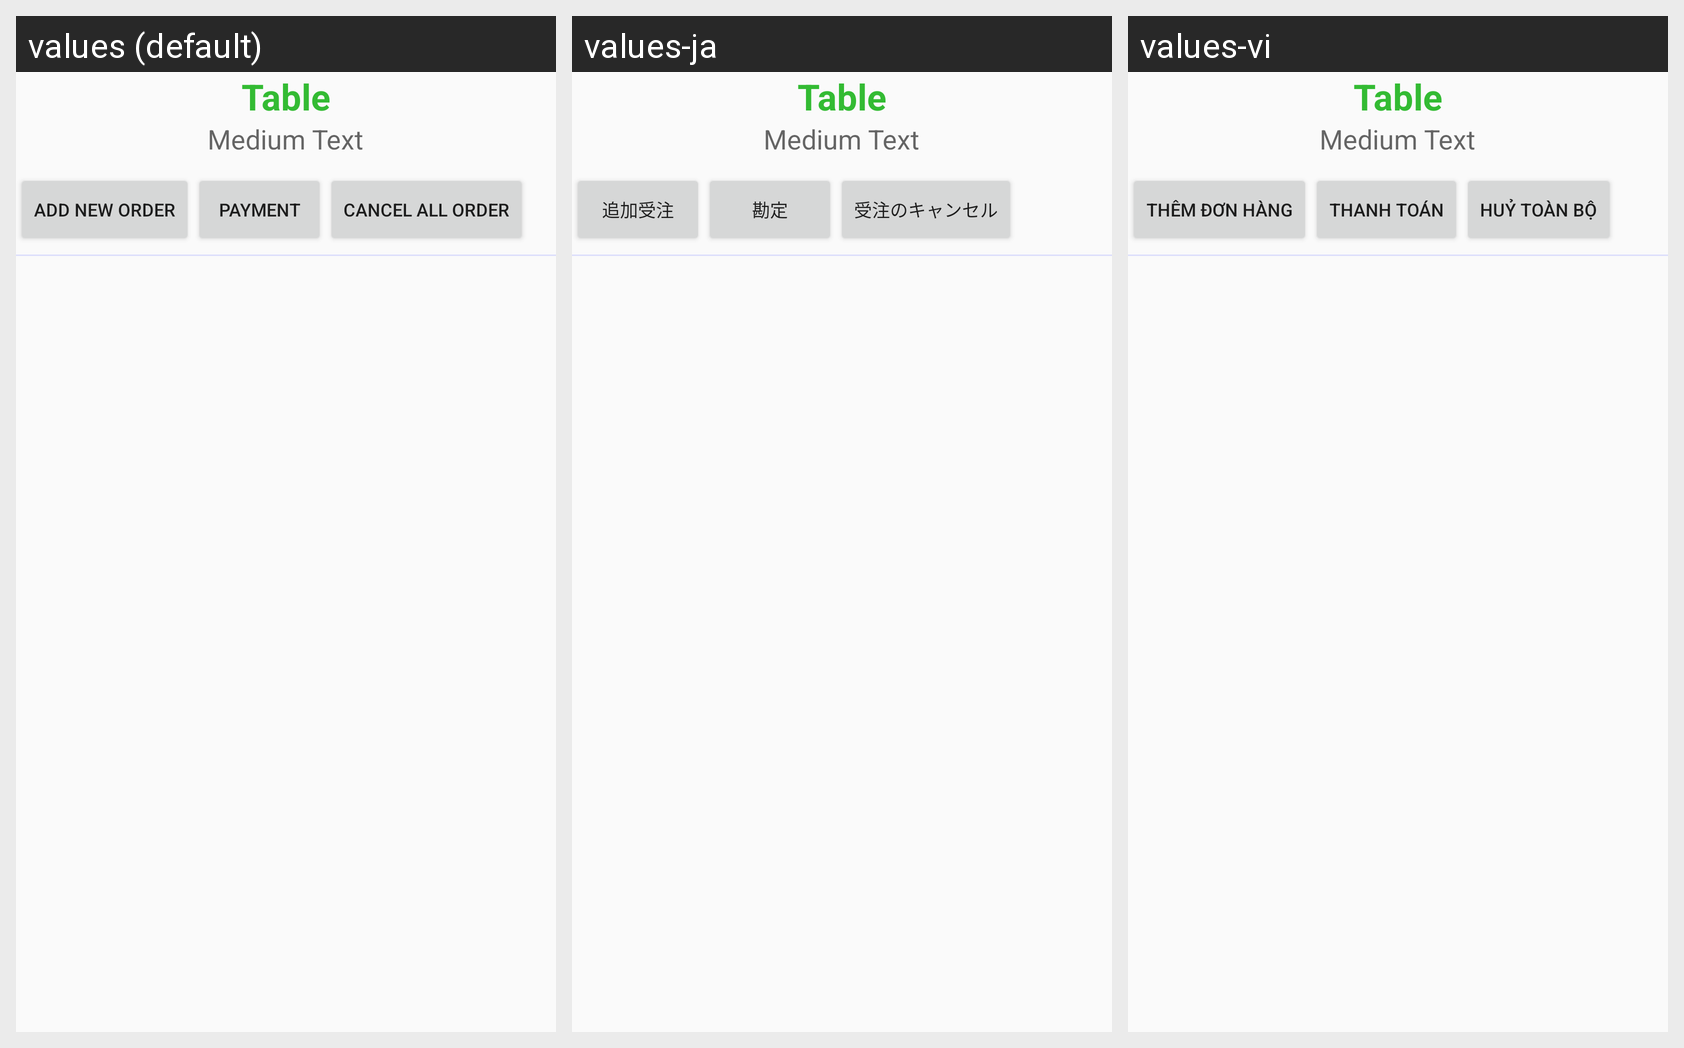

The same Android screen rendered under several of its app's locales, left to right. List the strings drawn on it with the default value and each locale's translation.
Android screen res/layout/activity_table_order.xml rendered under 3 locales, left to right: values (default), values-ja, values-vi. Device: Nexus 5 (rendered at 1080×1920; each locale shown at half size, 540×960, under a caption strip naming it); theme AppTheme.
Strings drawn on this screen, with the default value and each locale's value (text and hints the layout hard-codes, and strings that could not be matched under every locale, appear in the picture but are not listed):

table_order_btn_add_order
  values: Add New Order
  values-ja: 追加受注
  values-vi: Thêm đơn hàng

table_order_btn_payment
  values: Payment
  values-ja: 勘定
  values-vi: Thanh Toán

table_order_btn_cancel_all
  values: Cancel All Order
  values-ja: 受注のキャンセル
  values-vi: Huỷ toàn bộ
